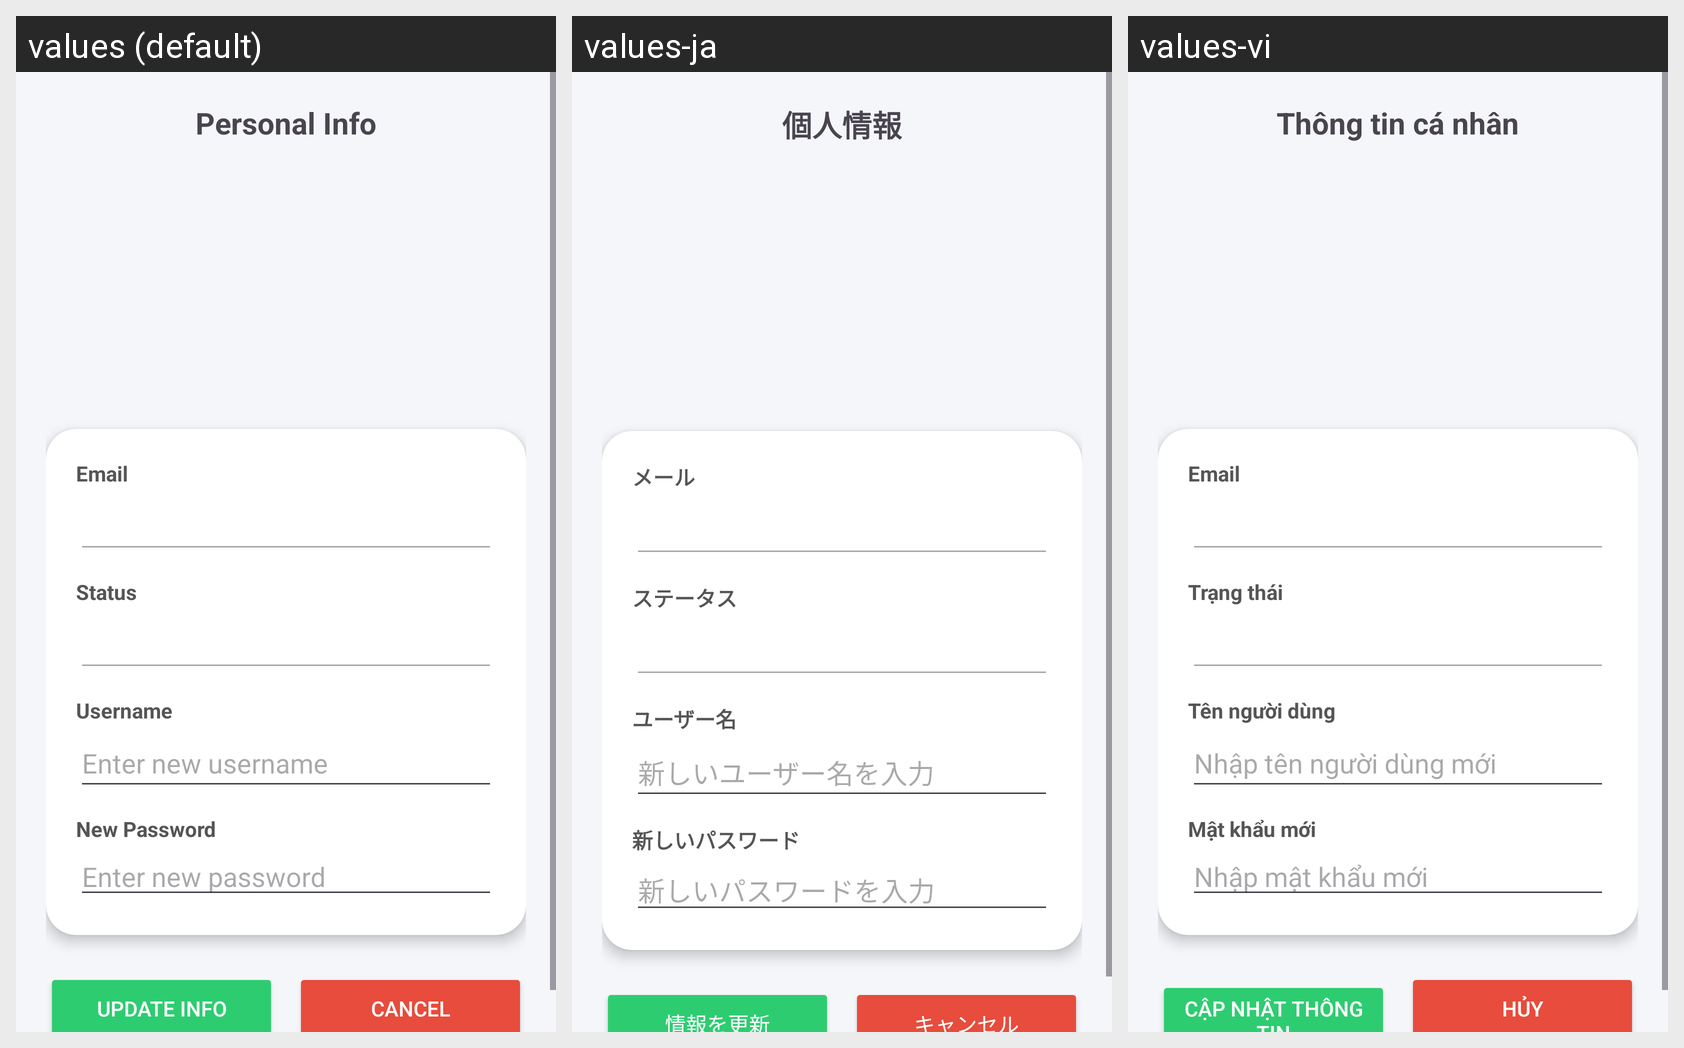

For this localized Android screen grid, give each drawn string resource with its value in every locale shown.
Android screen res/layout/activity_personal_info.xml rendered under 3 locales, left to right: values (default), values-ja, values-vi. Device: Nexus 5 (rendered at 1080×1920; each locale shown at half size, 540×960, under a caption strip naming it); theme Theme.FinTrack.
Strings drawn on this screen, with the default value and each locale's value (text and hints the layout hard-codes, and strings that could not be matched under every locale, appear in the picture but are not listed):

personal_info
  values: Personal Info
  values-ja: 個人情報
  values-vi: Thông tin cá nhân

email
  values: Email
  values-ja: メール
  values-vi: Email

status
  values: Status
  values-ja: ステータス
  values-vi: Trạng thái

username
  values: Username
  values-ja: ユーザー名
  values-vi: Tên người dùng

enter_new_username
  values: Enter new username
  values-ja: 新しいユーザー名を入力
  values-vi: Nhập tên người dùng mới

new_password
  values: New Password
  values-ja: 新しいパスワード
  values-vi: Mật khẩu mới

enter_new_password
  values: Enter new password
  values-ja: 新しいパスワードを入力
  values-vi: Nhập mật khẩu mới

update_info
  values: Update Info
  values-ja: 情報を更新
  values-vi: Cập nhật thông tin

cancel
  values: Cancel
  values-ja: キャンセル
  values-vi: Hủy
